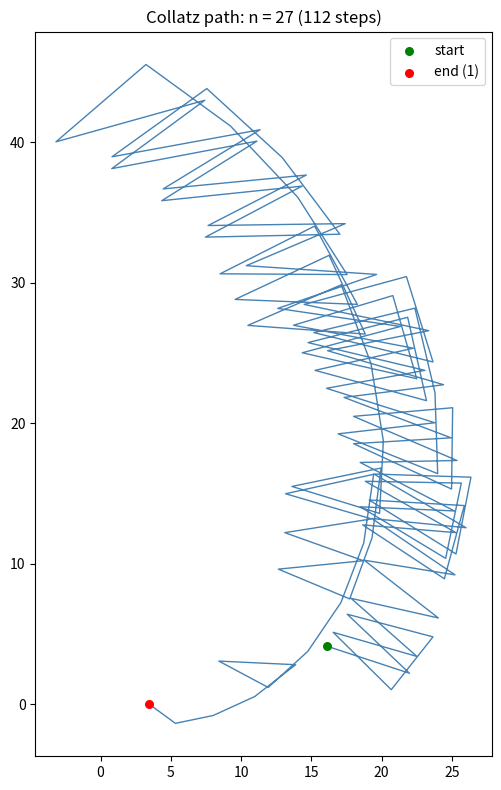
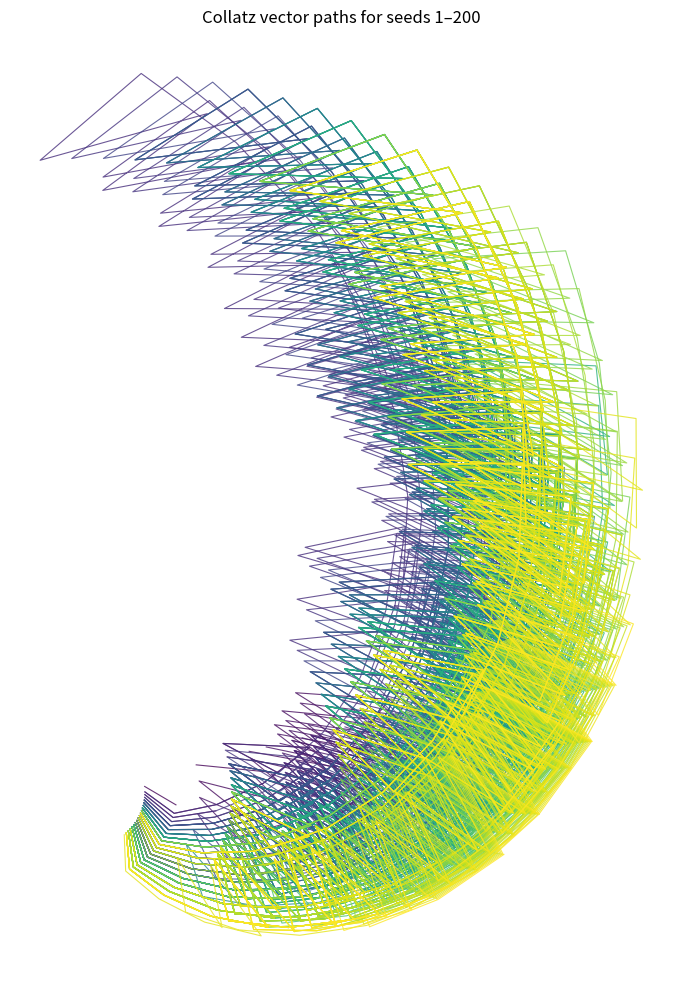

Source code (Python) for these figures, in order:
import numpy as np
import matplotlib.pyplot as plt
import matplotlib.cm as cm


def generate_collatz_vector_path(start_num, alpha=0.25, beta=-0.15, scale=5.0):
    """
    Generates a 2D spatial path for a single Collatz sequence.
    Returns an array of (x, y) coordinates.
    """
    current = start_num
    path_num = [current]

    # 1. Compute the standard Collatz sequence
    while current > 1:
        if current % 2 == 0:
            current = current // 2
        else:
            current = 3 * current + 1
        path_num.append(current)

    # 2. Map numbers to spatial coordinates
    coordinates = []
    current_theta = 0.0

    for n in path_num:
        # Determine angular drift based on parity
        if n % 2 == 0:
            current_theta += beta
        else:
            current_theta += alpha

        # Logarithmic radius scaling to compress data density
        r = np.log(n + 1) * scale

        # Convert Polar (r, theta) to Cartesian (x, y)
        x = r * np.cos(current_theta)
        y = r * np.sin(current_theta)

        coordinates.append([x, y])

    return np.array(coordinates)


def plot_single_path(start_num, ax=None, **kwargs):
    """Plot a single Collatz vector path."""
    path = generate_collatz_vector_path(start_num, **kwargs)
    standalone = ax is None
    if standalone:
        fig, ax = plt.subplots(figsize=(8, 8))

    ax.plot(path[:, 0], path[:, 1], color="steelblue", linewidth=1)
    ax.scatter(path[0, 0], path[0, 1], color="green", s=30, zorder=5, label="start")
    ax.scatter(path[-1, 0], path[-1, 1], color="red", s=30, zorder=5, label="end (1)")
    ax.set_title(f"Collatz path: n = {start_num} ({len(path)} steps)")
    ax.set_aspect("equal")
    ax.legend()

    if standalone:
        plt.tight_layout()
        plt.savefig(f"collatz_{start_num}.png", dpi=150)
        print(f"Saved collatz_{start_num}.png")
        plt.close(fig)


def plot_multiple_paths(seeds, **kwargs):
    """Overlay multiple Collatz paths on one plot, colored by seed."""
    fig, ax = plt.subplots(figsize=(10, 10))
    colors = cm.viridis(np.linspace(0, 1, len(seeds)))

    for seed, color in zip(seeds, colors):
        path = generate_collatz_vector_path(seed, **kwargs)
        ax.plot(path[:, 0], path[:, 1], color=color, linewidth=0.8, alpha=0.8)

    ax.set_title(f"Collatz vector paths for seeds {min(seeds)}\u2013{max(seeds)}")
    ax.set_aspect("equal")
    ax.axis("off")

    plt.tight_layout()
    plt.savefig("collatz_bundle.png", dpi=150)
    print("Saved collatz_bundle.png")
    plt.close(fig)


if __name__ == "__main__":
    # Single path for the famous long-trajectory seed
    example_path = generate_collatz_vector_path(27)
    print(f"Generated {len(example_path)} vector points for seed 27.")
    plot_single_path(27)

    # Bundle of paths for a range of seeds, to see the branching structure
    plot_multiple_paths(range(1, 201))
